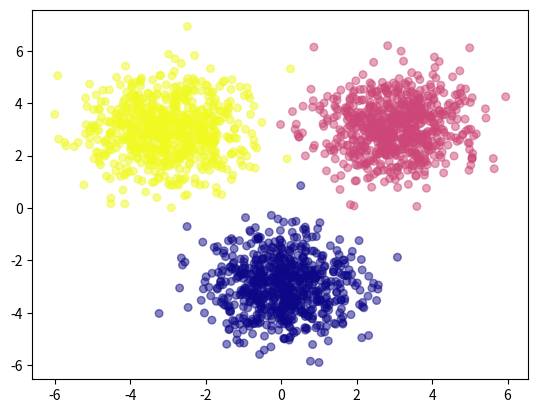

This figure's Python source:
#handles multi-class classification
import numpy as np
import matplotlib.pyplot as plt

np.random.seed(42)

#generate random data sets
cat_images = np.random.randn(700, 2) + np.array([0, -3])
mouse_images = np.random.randn(700, 2) + np.array([3, 3])
dog_images = np.random.randn(700, 2) + np.array([-3, 3])

feature_set = np.vstack([cat_images, mouse_images, dog_images])

labels = np.array([0] * 700 + [1] * 700 + [2] * 700)
# we have now created an array of 2100 elements with the first 700 labelled as 0, the next as 1, and the final as 2
# these will act as our training data sets
# but we want one-hot encoded values, so lets convert
one_hot_labels = np.zeros((2100, 3))

for i in range(2100):
    one_hot_labels[i, labels[i]] = 1

plt.scatter(feature_set[:, 0], feature_set[:, 1], c=labels, cmap="plasma", s=30, alpha=0.5)
plt.show()

#now define softmax activation function for multi classification problems.
def softmax(A):
    expA = np.exp(A)
    return expA/expA.sum(axis=1, keepdims=True)

def sigmoid(x):
    return 1/(1+np.exp(-x))

def sigmoid_d1(x):
    return sigmoid(x) * (1 - sigmoid(x))

instances = feature_set.shape[0]
attributes = feature_set.shape[1]
hidden_nodes = 4
output_labels = 3

wh = np.random.rand(attributes, hidden_nodes)
bh = np.random.randn(hidden_nodes)

wo = np.random.rand(hidden_nodes, output_labels)
bo = np.random.rand(output_labels)
lr = 10e-4

error_cost = []

for epoch in range(50000):
#### feedforward

    #Phase 1
    zh = np.dot(feature_set, wh) + bh
    ah = sigmoid(zh)

    #Phase 2
    zo = np.dot(ah, wo) + bo
    ao = softmax(zo)

#### backprop

    #Phase 1
    dcost_dzo = ao - one_hot_labels
    dzo_dwo = ah
    dcost_dwo = np.dot(dzo_dwo.T, dcost_dzo)
    #now for the bias
    dcost_dbo = dcost_dzo

    #Phase 2
    dzo_dah = wo
    dcost_dah = np.dot(dcost_dzo, dzo_dah.T)
    dah_dzh = sigmoid_d1(zh)
    dzh_dwh = feature_set
    dcost_dwh = np.dot(dzh_dwh.T, dah_dzh * dcost_dah)
    #now for bias
    dcost_dbh = dcost_dah * dah_dzh

#weight adjustment
    wo -= lr * dcost_dwo
    bo -= lr * dcost_dbo.sum(axis=0)
    wh -= lr * dcost_dwh
    bh -= lr * dcost_dbh.sum(axis=0)

    if epoch % 200 == 0:
        loss = np.sum(-one_hot_labels * np.log(ao))
        print('Loss function value: ', loss)
        error_cost.append(loss)
    